4-way image classification set "data" from GitHub (francis-collab/Diabetic_Retinopathy_MLOPs); label vocabulary: mild, moderate, proliferate DR, severe.

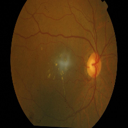
Label: moderate

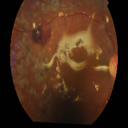
Label: proliferate DR

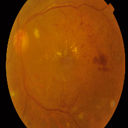
Label: severe

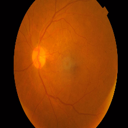
Label: mild

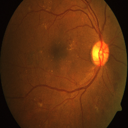
Label: moderate

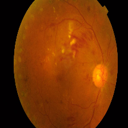
Label: proliferate DR
